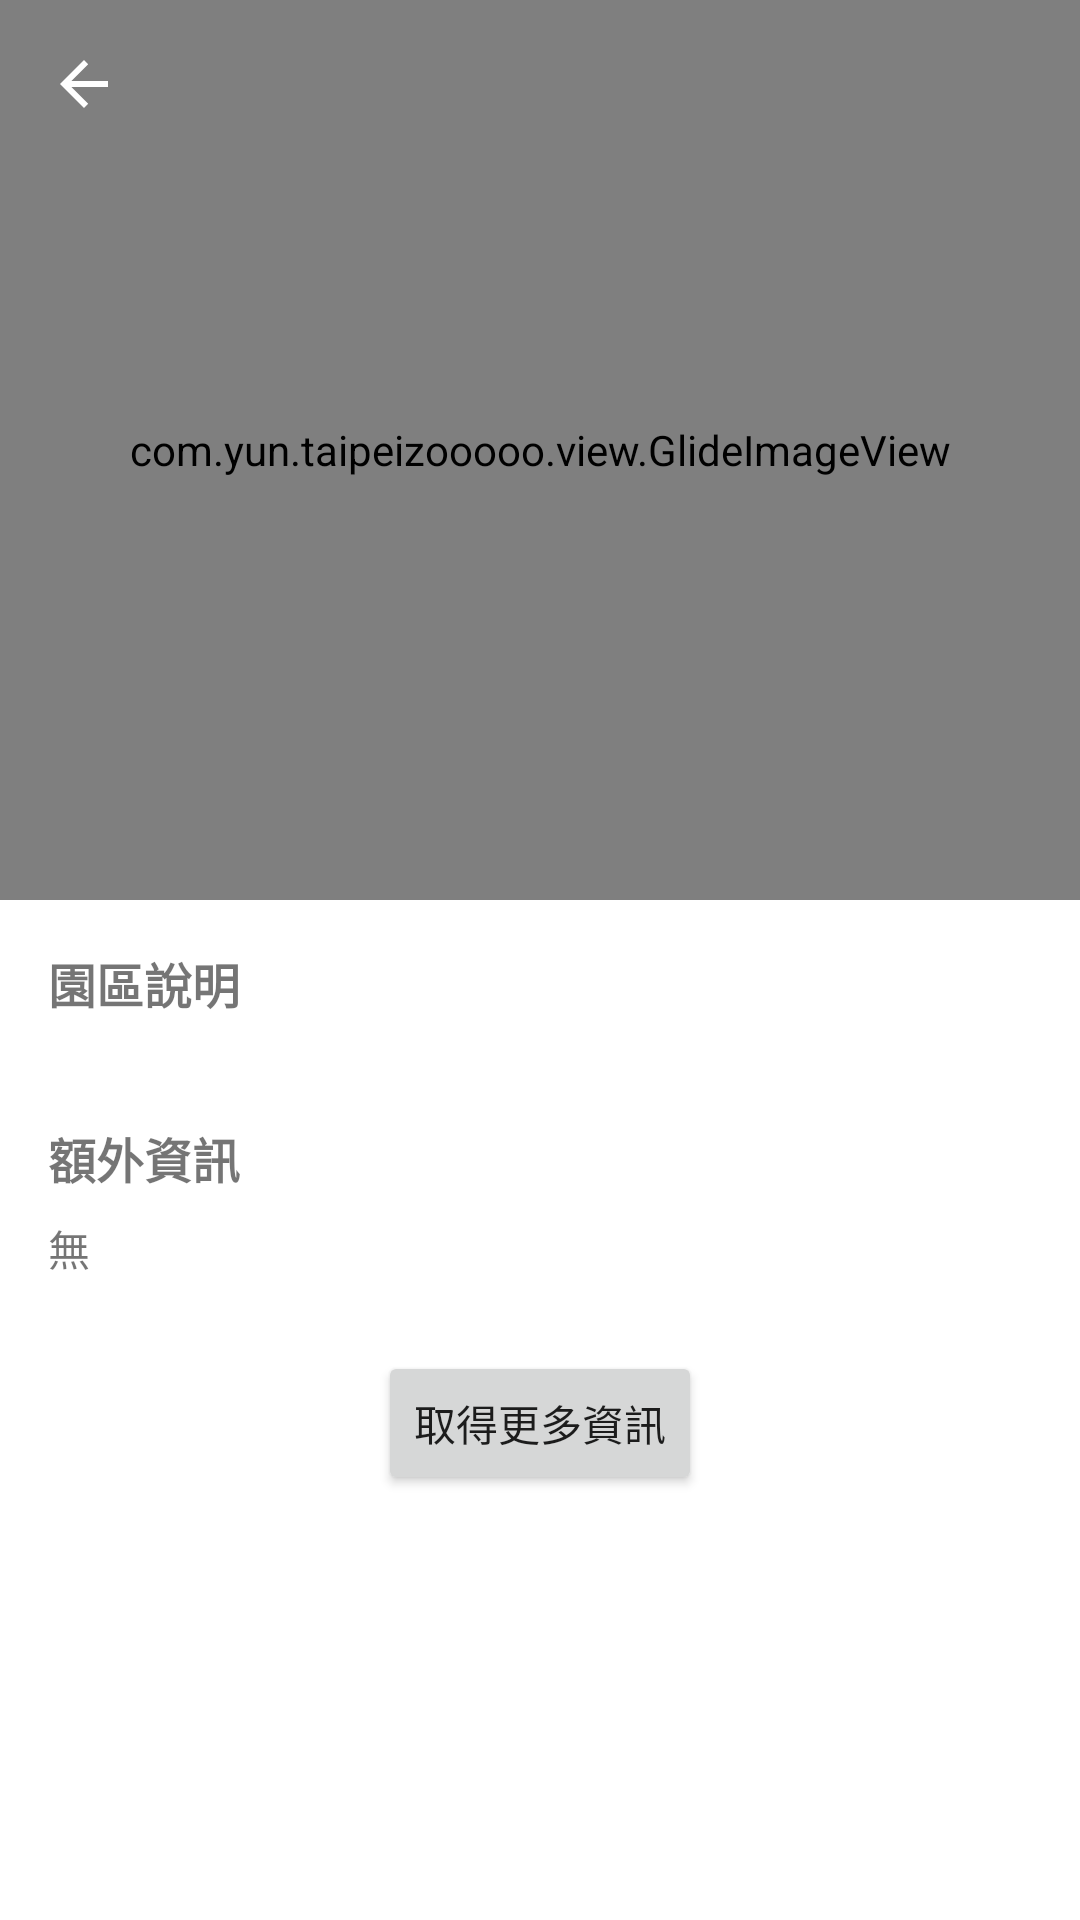

Here is an Android app screen rendered from its layout file. Give the layout XML and the strings, colors and styles it references.
<!-- AndroidManifest.xml: application theme Theme.TaipeiZooooo -->
<!-- res/layout/fragment_district_detail.xml -->
<?xml version="1.0" encoding="utf-8"?>
<androidx.coordinatorlayout.widget.CoordinatorLayout
    xmlns:android="http://schemas.android.com/apk/res/android"
    xmlns:app="http://schemas.android.com/apk/res-auto"
    xmlns:tools="http://schemas.android.com/tools"
    android:id="@+id/coordinatorLayout"
    android:layout_width="match_parent"
    android:layout_height="match_parent"
    android:background="@color/white">

    
    <com.google.android.material.appbar.AppBarLayout
        android:id="@+id/appBarLayout"
        android:layout_width="match_parent"
        android:layout_height="300dp"
        android:theme="@style/ThemeOverlay.MaterialComponents.Dark.ActionBar">

        <com.google.android.material.appbar.CollapsingToolbarLayout
            android:id="@+id/collapsingToolbarLayout"
            android:layout_width="match_parent"
            android:layout_height="match_parent"
            android:fitsSystemWindows="true"
            app:contentScrim="?attr/colorPrimary"
            app:layout_scrollFlags="scroll|exitUntilCollapsed"
            app:titleEnabled="true"
            app:collapsedTitleTextColor="@android:color/white"
            app:expandedTitleTextColor="@android:color/black">

            <com.yun.taipeizooooo.view.GlideImageView
                android:id="@+id/glide_image_view"
                android:layout_width="match_parent"
                android:layout_height="match_parent"
                android:scaleType="centerCrop"
                app:layout_collapseMode="parallax" />

            <androidx.appcompat.widget.Toolbar
                android:id="@+id/toolbar"
                android:layout_width="match_parent"
                android:layout_height="?attr/actionBarSize"
                app:layout_collapseMode="pin"
                app:navigationIcon="?attr/homeAsUpIndicator" />
        </com.google.android.material.appbar.CollapsingToolbarLayout>
    </com.google.android.material.appbar.AppBarLayout>

    
    <androidx.core.widget.NestedScrollView
        android:id="@+id/scrollView"
        android:layout_width="match_parent"
        android:layout_height="match_parent"
        app:layout_behavior="@string/appbar_scrolling_view_behavior"
        android:padding="16dp">

        <LinearLayout
            android:layout_width="match_parent"
            android:layout_height="wrap_content"
            android:orientation="vertical">

            
            <TextView
                style="@style/BoldTextStyle"
                android:layout_width="wrap_content"
                android:layout_height="wrap_content"
                android:text="@string/district_detail_info_title" />

            <TextView
                android:id="@+id/tv_district_info"
                android:layout_width="match_parent"
                android:layout_height="wrap_content"
                android:layout_marginTop="8dp" />

            
            <TextView
                style="@style/BoldTextStyle"
                android:layout_width="wrap_content"
                android:layout_height="wrap_content"
                android:layout_marginTop="8dp"
                android:text="@string/district_detail_memo_title" />

            <TextView
                android:id="@+id/tv_memo"
                android:layout_width="match_parent"
                android:layout_height="wrap_content"
                android:layout_marginTop="8dp"
                android:text="@string/district_detail_memo_empty_msg" />

            
            <Button
                android:id="@+id/btn_get_more"
                android:layout_width="wrap_content"
                android:layout_height="wrap_content"
                android:layout_gravity="center_horizontal"
                android:layout_marginVertical="24dp"
                android:text="@string/district_detail_get_more_info" />


            
            <TextView
                android:id="@+id/tv_update_time"
                android:layout_width="match_parent"
                android:layout_height="wrap_content"
                android:layout_marginBottom="16dp"
                android:textAlignment="center" />

        </LinearLayout>
    </androidx.core.widget.NestedScrollView>

</androidx.coordinatorlayout.widget.CoordinatorLayout>
<!-- resources referenced by this layout -->
<resources>
  <string name="district_detail_get_more_info">取得更多資訊</string>
  <string name="district_detail_info_title">園區說明</string>
  <string name="district_detail_memo_empty_msg">無</string>
  <string name="district_detail_memo_title">額外資訊</string>
  <style name="BoldTextStyle">
          <item name="android:textStyle">bold</item>
          <item name="android:textSize">16sp</item>
      </style>
  <style name="Theme.TaipeiZooooo" parent="Theme.MaterialComponents.DayNight.NoActionBar">
          
          <item name="colorPrimary">@color/purple_500</item>
          <item name="colorPrimaryVariant">@color/purple_700</item>
          <item name="colorOnPrimary">@color/white</item>
          
          <item name="colorSecondary">@color/teal_200</item>
          <item name="colorSecondaryVariant">@color/teal_700</item>
          <item name="colorOnSecondary">@color/black</item>
          
          <item name="android:statusBarColor">?attr/colorPrimaryVariant</item>
          
      </style>
  <!-- not gathered from this repository: default colours our renderer supplied (Android Studio template values) -->
  <color name="purple_500">#FF6200EE</color>
  <color name="purple_700">#FF3700B3</color>
  <color name="teal_200">#FF03DAC5</color>
  <color name="teal_700">#FF018786</color>
  <color name="black">#FF000000</color>
  <color name="white">#FFFFFFFF</color>
</resources>
